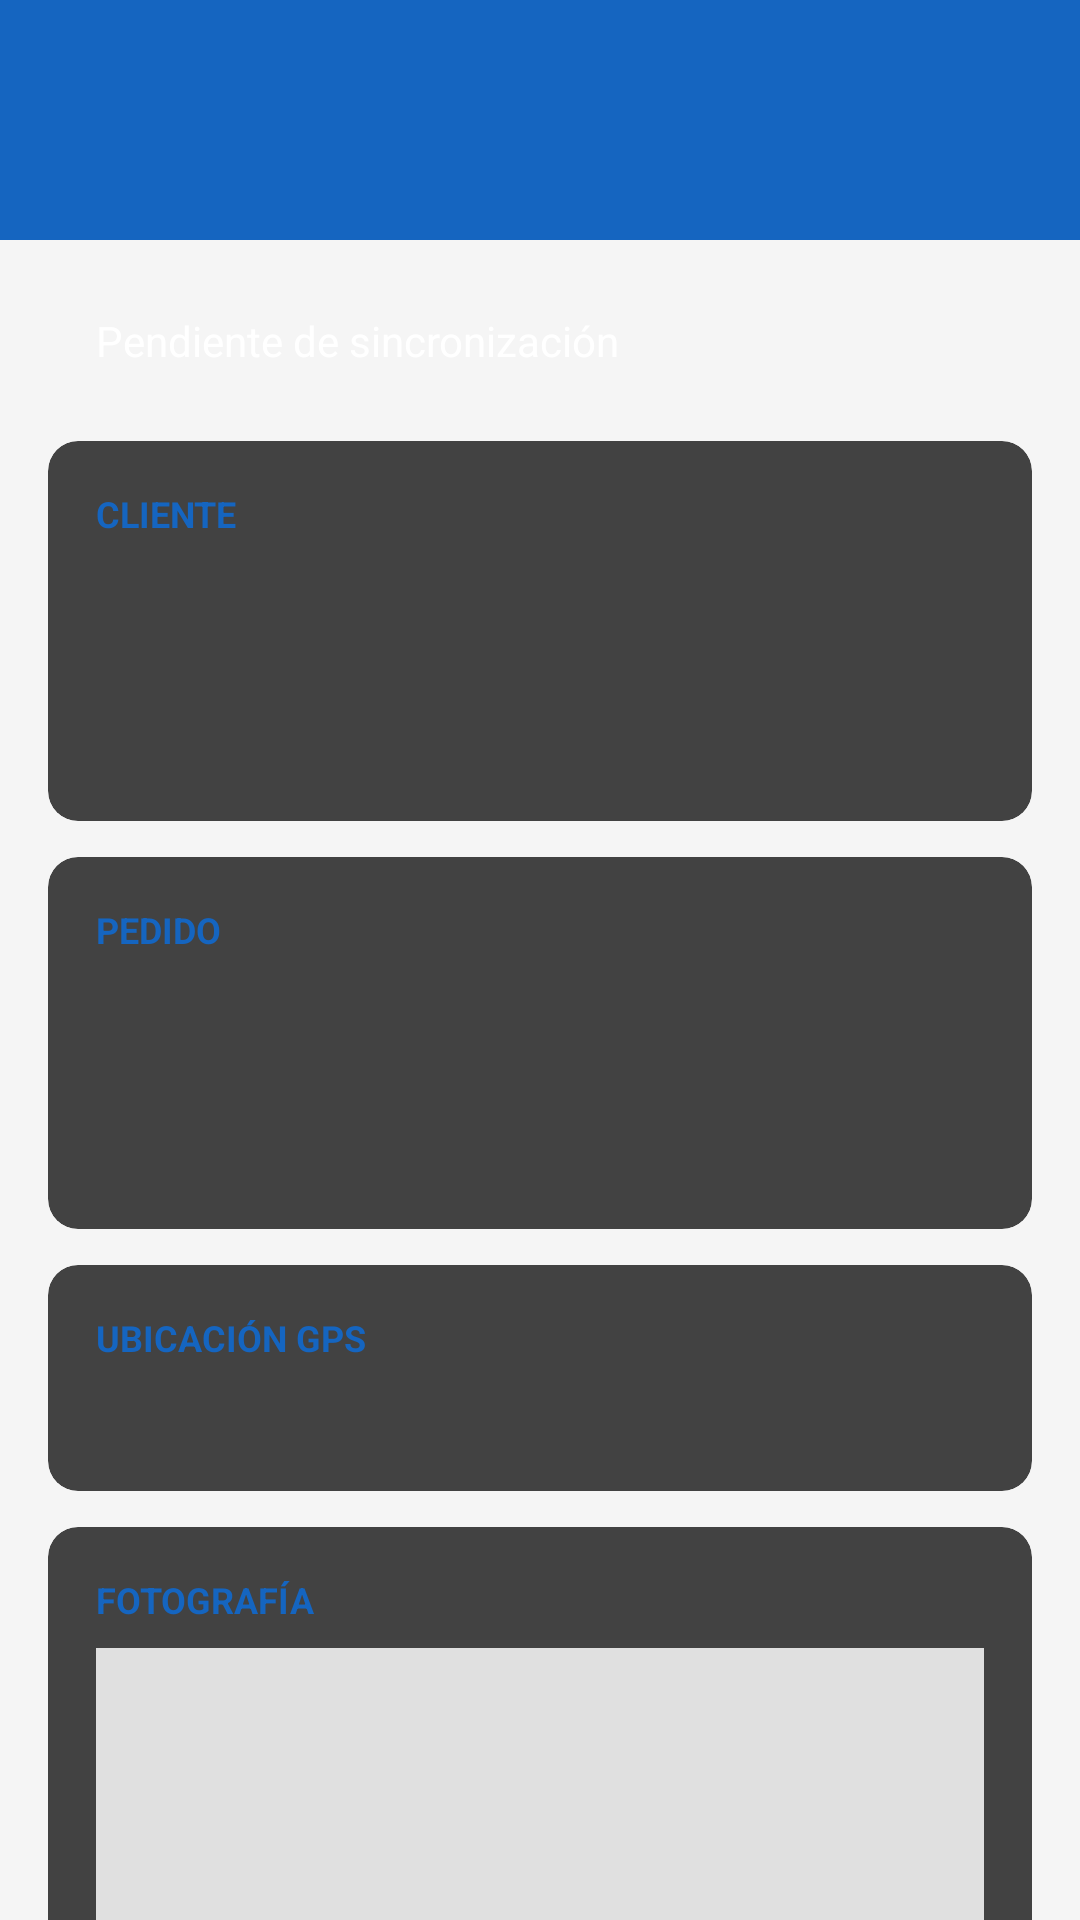

Reconstruct the res/layout file that produces this screen, plus the resources it refers to.
<!-- AndroidManifest.xml: application theme Theme.Pedidos -->
<!-- res/layout/activity_order_detail.xml -->
<?xml version="1.0" encoding="utf-8"?>
<androidx.constraintlayout.widget.ConstraintLayout xmlns:android="http://schemas.android.com/apk/res/android"
    xmlns:app="http://schemas.android.com/apk/res-auto"
    android:layout_width="match_parent"
    android:layout_height="match_parent"
    android:background="@color/background">

    <androidx.appcompat.widget.Toolbar
        android:id="@+id/toolbar"
        android:layout_width="0dp"
        android:layout_height="80dp"
        android:background="@color/primary"
        android:elevation="4dp"
        android:paddingTop="28dp"
        app:layout_constraintTop_toTopOf="parent"
        app:layout_constraintStart_toStartOf="parent"
        app:layout_constraintEnd_toEndOf="parent">
    </androidx.appcompat.widget.Toolbar>

    <ScrollView
        android:layout_width="0dp"
        android:layout_height="0dp"
        app:layout_constraintTop_toBottomOf="@id/toolbar"
        app:layout_constraintBottom_toBottomOf="parent"
        app:layout_constraintStart_toStartOf="parent"
        app:layout_constraintEnd_toEndOf="parent">

        <LinearLayout
            android:layout_width="match_parent"
            android:layout_height="wrap_content"
            android:orientation="vertical"
            android:padding="16dp">

            
            <TextView
                android:id="@+id/tvStatusBadge"
                android:layout_width="wrap_content"
                android:layout_height="wrap_content"
                android:text="Pendiente de sincronización"
                android:textSize="14sp"
                android:textColor="@color/white"
                android:paddingHorizontal="16dp"
                android:paddingVertical="8dp"
                android:layout_marginBottom="16dp"/>

            
            <androidx.cardview.widget.CardView
                android:layout_width="match_parent"
                android:layout_height="wrap_content"
                app:cardCornerRadius="10dp"
                app:cardElevation="2dp"
                android:layout_marginBottom="12dp">
                <LinearLayout
                    android:layout_width="match_parent"
                    android:layout_height="wrap_content"
                    android:orientation="vertical"
                    android:padding="16dp">

                    <TextView
                        android:layout_width="match_parent"
                        android:layout_height="wrap_content"
                        android:text="CLIENTE"
                        android:textSize="12sp"
                        android:textColor="@color/primary"
                        android:textStyle="bold"
                        android:layout_marginBottom="8dp"/>

                    <TextView
                        android:id="@+id/tvClientName"
                        android:layout_width="match_parent"
                        android:layout_height="wrap_content"
                        android:textSize="18sp"
                        android:textStyle="bold"
                        android:textColor="#212121"/>

                    <TextView
                        android:id="@+id/tvClientPhone"
                        android:layout_width="match_parent"
                        android:layout_height="wrap_content"
                        android:textSize="14sp"
                        android:textColor="@color/text_secondary"
                        android:layout_marginTop="4dp"/>

                    <TextView
                        android:id="@+id/tvClientAddress"
                        android:layout_width="match_parent"
                        android:layout_height="wrap_content"
                        android:textSize="14sp"
                        android:textColor="@color/text_secondary"
                        android:layout_marginTop="4dp"/>
                </LinearLayout>
            </androidx.cardview.widget.CardView>

            
            <androidx.cardview.widget.CardView
                android:layout_width="match_parent"
                android:layout_height="wrap_content"
                app:cardCornerRadius="10dp"
                app:cardElevation="2dp"
                android:layout_marginBottom="12dp">
                <LinearLayout
                    android:layout_width="match_parent"
                    android:layout_height="wrap_content"
                    android:orientation="vertical"
                    android:padding="16dp">

                    <TextView
                        android:layout_width="match_parent"
                        android:layout_height="wrap_content"
                        android:text="PEDIDO"
                        android:textSize="12sp"
                        android:textColor="@color/primary"
                        android:textStyle="bold"
                        android:layout_marginBottom="8dp"/>

                    <TextView
                        android:id="@+id/tvOrderDetail"
                        android:layout_width="match_parent"
                        android:layout_height="wrap_content"
                        android:textSize="15sp"
                        android:textColor="#212121"/>

                    <TextView
                        android:id="@+id/tvPaymentType"
                        android:layout_width="match_parent"
                        android:layout_height="wrap_content"
                        android:textSize="14sp"
                        android:textColor="@color/text_secondary"
                        android:layout_marginTop="8dp"/>

                    <TextView
                        android:id="@+id/tvDateTime"
                        android:layout_width="match_parent"
                        android:layout_height="wrap_content"
                        android:textSize="12sp"
                        android:textColor="@color/text_secondary"
                        android:layout_marginTop="4dp"/>
                </LinearLayout>
            </androidx.cardview.widget.CardView>

            
            <androidx.cardview.widget.CardView
                android:layout_width="match_parent"
                android:layout_height="wrap_content"
                app:cardCornerRadius="10dp"
                app:cardElevation="2dp"
                android:layout_marginBottom="12dp">
                <LinearLayout
                    android:layout_width="match_parent"
                    android:layout_height="wrap_content"
                    android:orientation="vertical"
                    android:padding="16dp">

                    <TextView
                        android:layout_width="match_parent"
                        android:layout_height="wrap_content"
                        android:text="UBICACIÓN GPS"
                        android:textSize="12sp"
                        android:textColor="@color/primary"
                        android:textStyle="bold"
                        android:layout_marginBottom="8dp"/>

                    <TextView
                        android:id="@+id/tvLatLng"
                        android:layout_width="match_parent"
                        android:layout_height="wrap_content"
                        android:textSize="14sp"
                        android:textColor="#212121"
                        android:fontFamily="monospace"/>
                </LinearLayout>
            </androidx.cardview.widget.CardView>

            
            <androidx.cardview.widget.CardView
                android:layout_width="match_parent"
                android:layout_height="wrap_content"
                app:cardCornerRadius="10dp"
                app:cardElevation="2dp"
                android:layout_marginBottom="12dp">
                <LinearLayout
                    android:layout_width="match_parent"
                    android:layout_height="wrap_content"
                    android:orientation="vertical"
                    android:padding="16dp">

                    <TextView
                        android:layout_width="match_parent"
                        android:layout_height="wrap_content"
                        android:text="FOTOGRAFÍA"
                        android:textSize="12sp"
                        android:textColor="@color/primary"
                        android:textStyle="bold"
                        android:layout_marginBottom="8dp"/>

                    <ImageView
                        android:id="@+id/imgOrder"
                        android:layout_width="match_parent"
                        android:layout_height="250dp"
                        android:scaleType="centerCrop"
                        android:background="#E0E0E0"
                        android:contentDescription="Fotografía del pedido"/>
                </LinearLayout>
            </androidx.cardview.widget.CardView>

            
            <androidx.cardview.widget.CardView
                android:id="@+id/cardError"
                android:layout_width="match_parent"
                android:layout_height="wrap_content"
                app:cardCornerRadius="10dp"
                app:cardElevation="2dp"
                android:layout_marginBottom="12dp"
                android:visibility="gone">
                <LinearLayout
                    android:layout_width="match_parent"
                    android:layout_height="wrap_content"
                    android:orientation="vertical"
                    android:padding="16dp"
                    android:background="#FFEBEE">

                    <TextView
                        android:layout_width="match_parent"
                        android:layout_height="wrap_content"
                        android:text="ERROR DE SINCRONIZACIÓN"
                        android:textSize="12sp"
                        android:textColor="@color/status_error"
                        android:textStyle="bold"
                        android:layout_marginBottom="4dp"/>

                    <TextView
                        android:id="@+id/tvErrorMessage"
                        android:layout_width="match_parent"
                        android:layout_height="wrap_content"
                        android:textSize="13sp"
                        android:textColor="@color/status_error"/>
                </LinearLayout>
            </androidx.cardview.widget.CardView>

        </LinearLayout>
    </ScrollView>

</androidx.constraintlayout.widget.ConstraintLayout>
<!-- resources referenced by this layout -->
<resources>
  <color name="background">#F5F5F5</color>
  <color name="primary">#1565C0</color>
  <color name="status_error">#C62828</color>
  <color name="text_secondary">#757575</color>
  <color name="white">#FFFFFF</color>
</resources>
